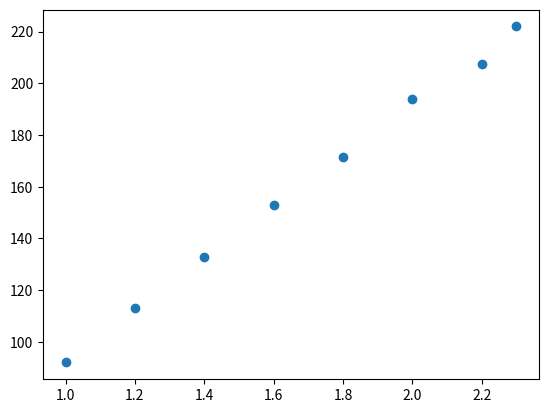

The script that saved this image:
import matplotlib.pyplot as plt
x = [ 2.3 , 2.2, 2.0, 1.8, 1.6, 1.4, 1.2, 1.0]
L = [222.0, 207.5, 194.0, 171.5, 153.0, 133.0, 113.0, 92.0]

plt.scatter(x,L)
plt.show
